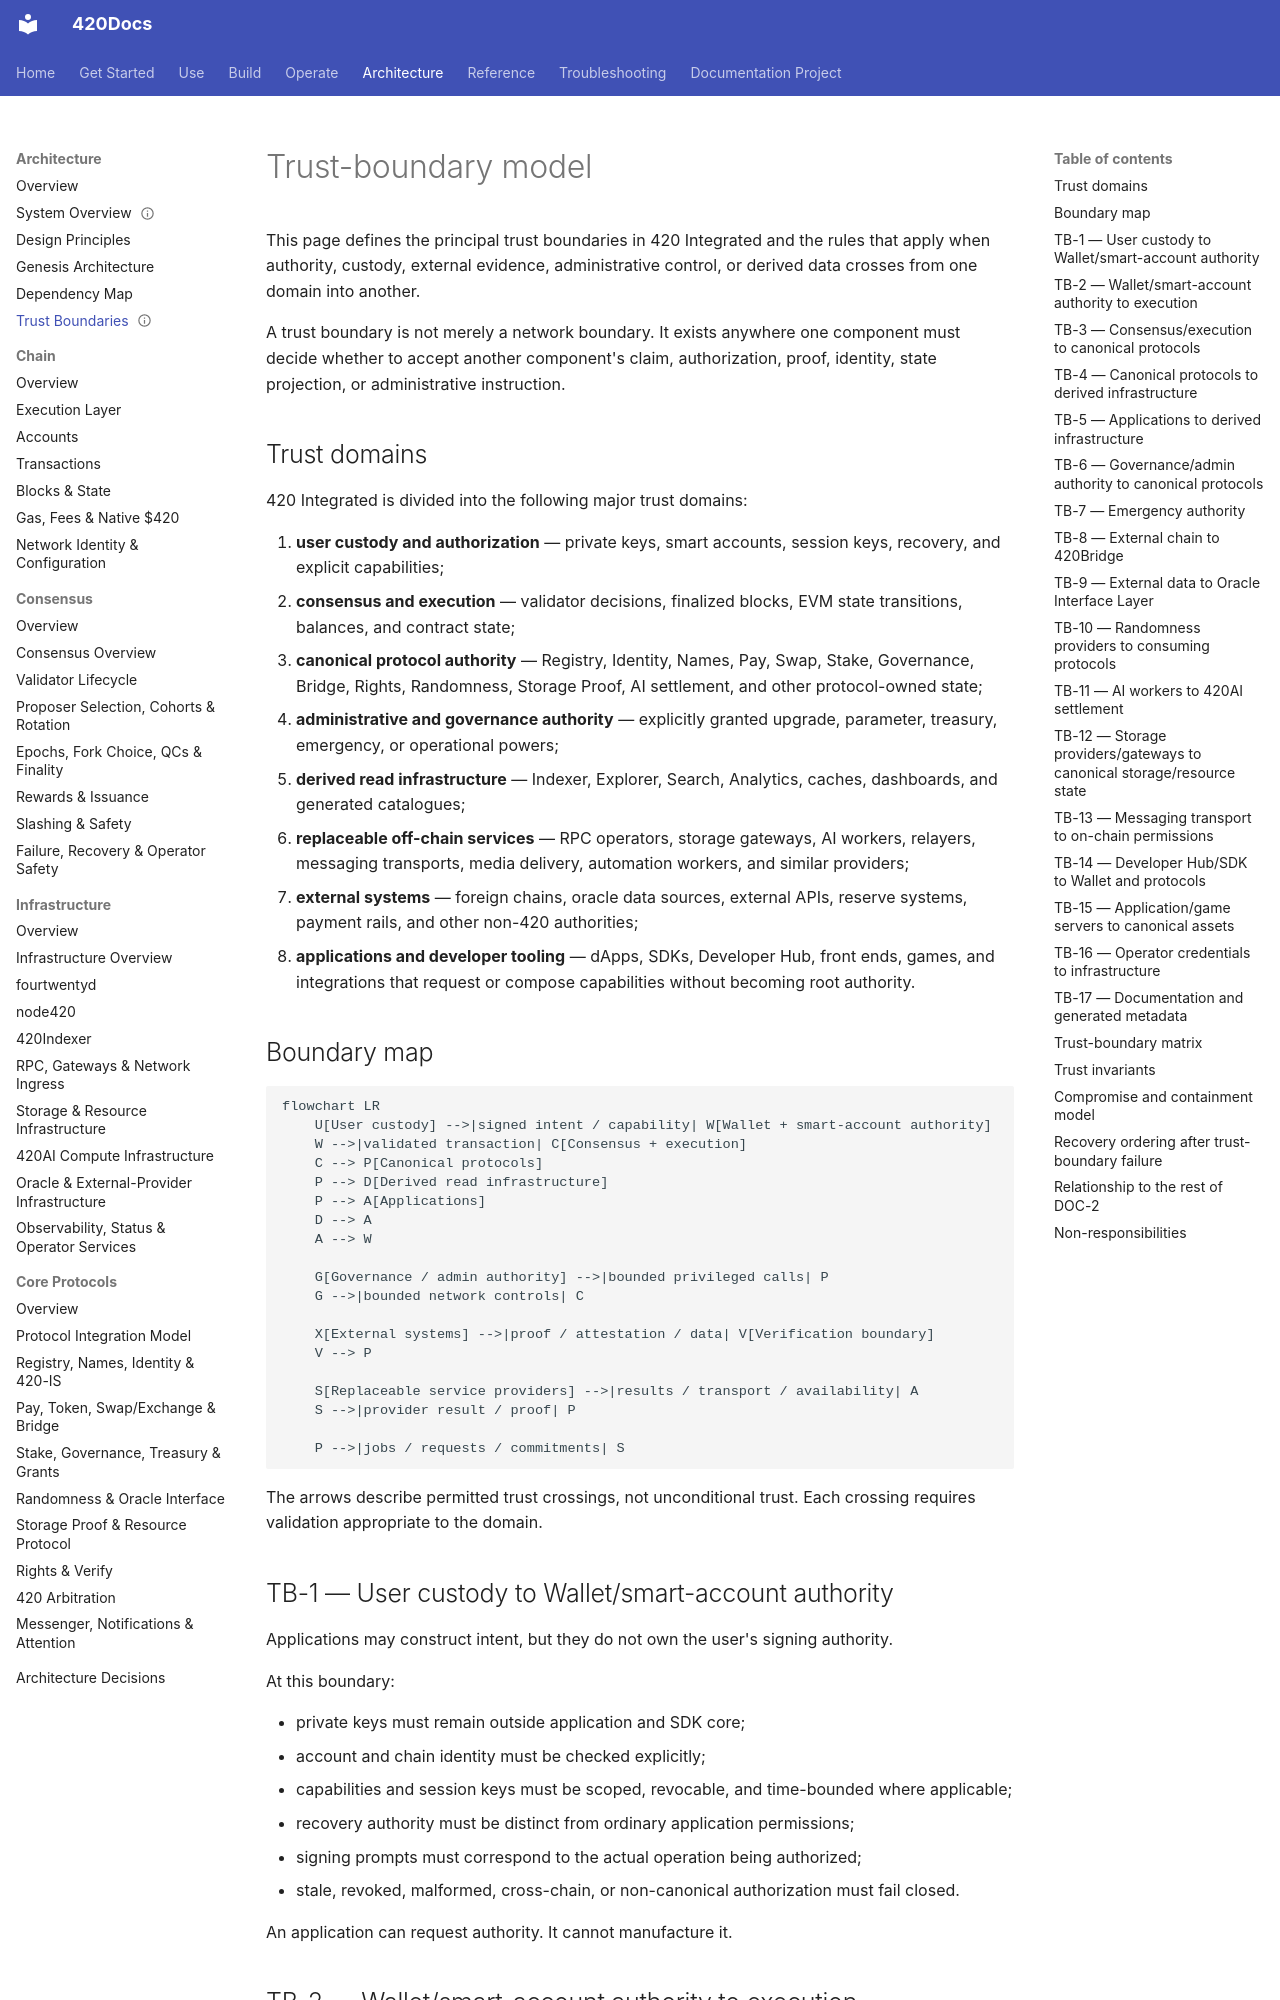

repository: abvhiael/420-integrated-v0.1 · page: architecture/trust-boundary-model/index.html · generator: mkdocs

---
title: Trust-boundary model
component: system
audience:
  - developer
  - operator
  - architect
category: architecture
status: development
version: current
---

# Trust-boundary model

This page defines the principal trust boundaries in 420 Integrated and the rules that apply when authority, custody, external evidence, administrative control, or derived data crosses from one domain into another.

A trust boundary is not merely a network boundary. It exists anywhere one component must decide whether to accept another component's claim, authorization, proof, identity, state projection, or administrative instruction.

## Trust domains

420 Integrated is divided into the following major trust domains:

1. **user custody and authorization** — private keys, smart accounts, session keys, recovery, and explicit capabilities;
2. **consensus and execution** — validator decisions, finalized blocks, EVM state transitions, balances, and contract state;
3. **canonical protocol authority** — Registry, Identity, Names, Pay, Swap, Stake, Governance, Bridge, Rights, Randomness, Storage Proof, AI settlement, and other protocol-owned state;
4. **administrative and governance authority** — explicitly granted upgrade, parameter, treasury, emergency, or operational powers;
5. **derived read infrastructure** — Indexer, Explorer, Search, Analytics, caches, dashboards, and generated catalogues;
6. **replaceable off-chain services** — RPC operators, storage gateways, AI workers, relayers, messaging transports, media delivery, automation workers, and similar providers;
7. **external systems** — foreign chains, oracle data sources, external APIs, reserve systems, payment rails, and other non-420 authorities;
8. **applications and developer tooling** — dApps, SDKs, Developer Hub, front ends, games, and integrations that request or compose capabilities without becoming root authority.

## Boundary map

```mermaid
flowchart LR
    U[User custody] -->|signed intent / capability| W[Wallet + smart-account authority]
    W -->|validated transaction| C[Consensus + execution]
    C --> P[Canonical protocols]
    P --> D[Derived read infrastructure]
    P --> A[Applications]
    D --> A
    A --> W

    G[Governance / admin authority] -->|bounded privileged calls| P
    G -->|bounded network controls| C

    X[External systems] -->|proof / attestation / data| V[Verification boundary]
    V --> P

    S[Replaceable service providers] -->|results / transport / availability| A
    S -->|provider result / proof| P

    P -->|jobs / requests / commitments| S
```

The arrows describe permitted trust crossings, not unconditional trust. Each crossing requires validation appropriate to the domain.
